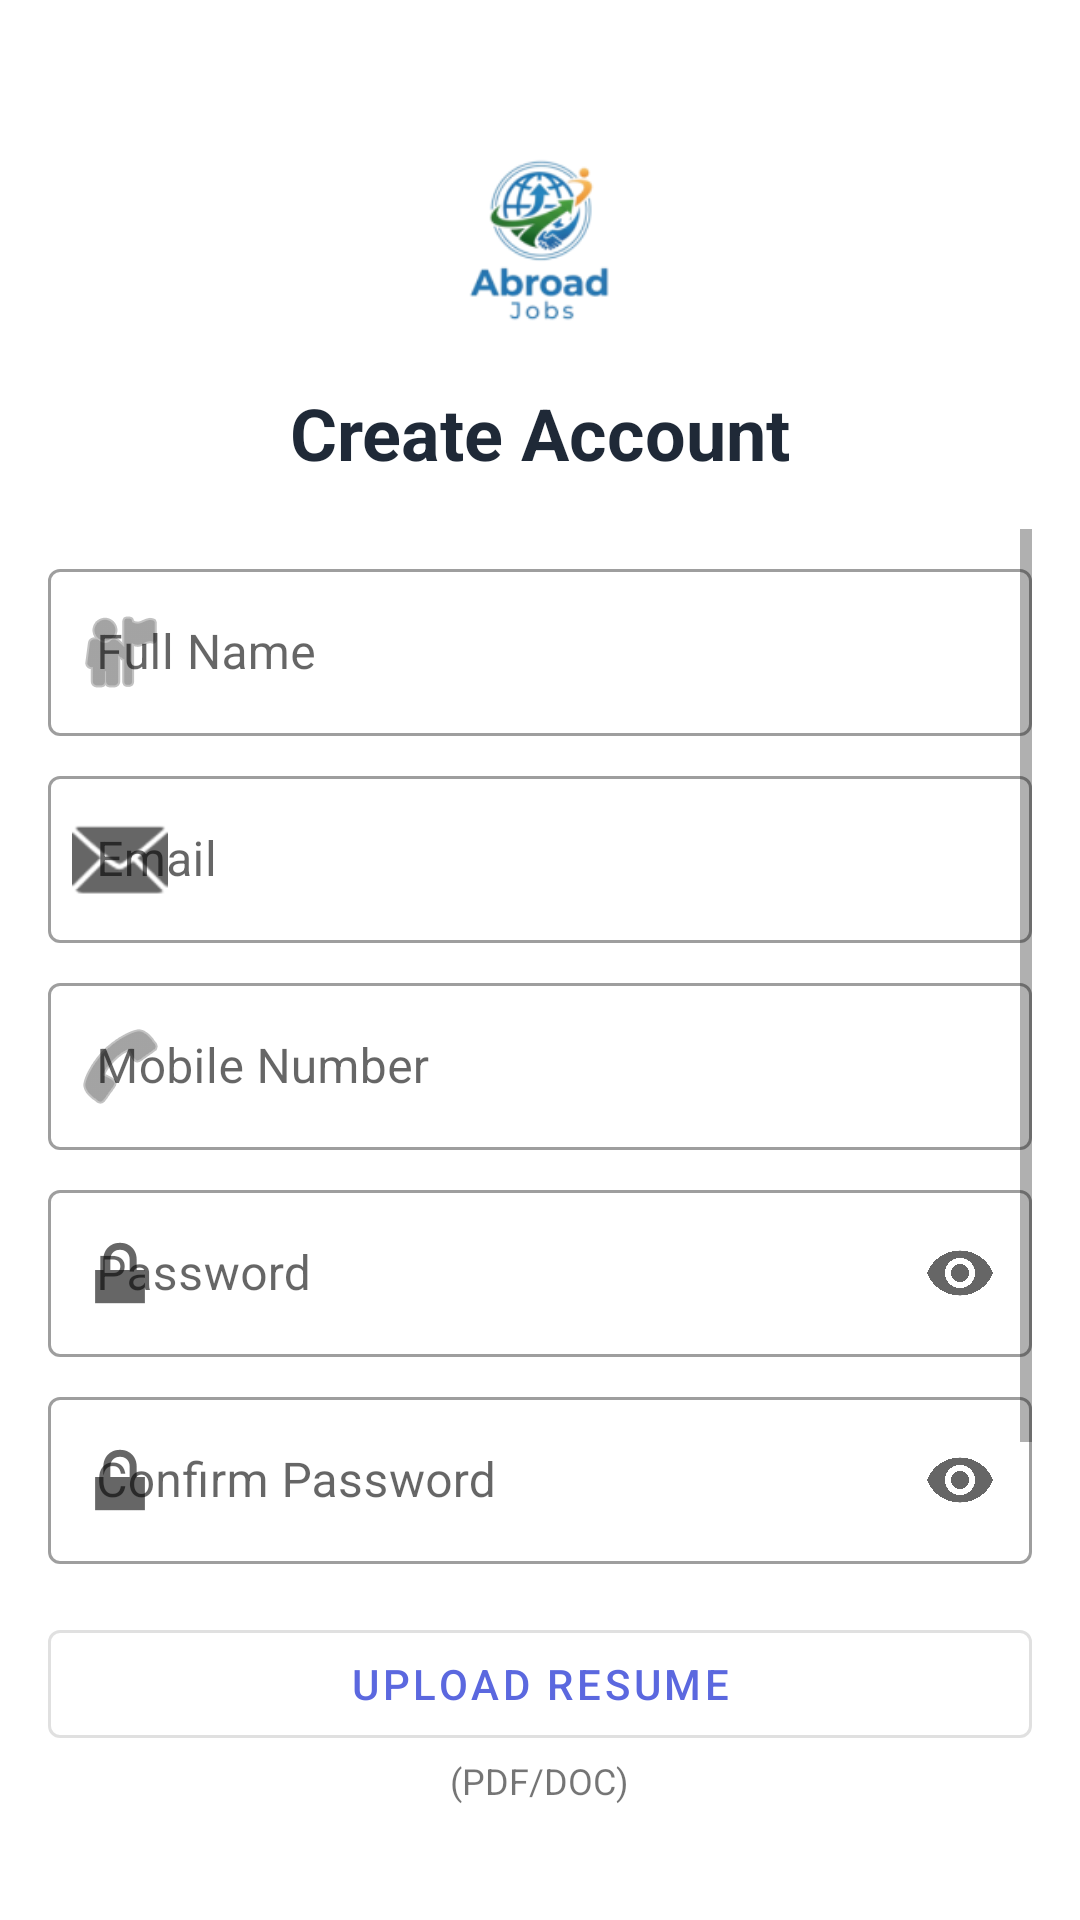

Write the Android layout XML for this screen, with the resource values it uses.
<!-- AndroidManifest.xml: application theme Theme.JobPortal -->
<!-- res/layout/activity_register.xml -->
<?xml version="1.0" encoding="utf-8"?>
<androidx.constraintlayout.widget.ConstraintLayout xmlns:android="http://schemas.android.com/apk/res/android"
    xmlns:app="http://schemas.android.com/apk/res-auto"
    android:layout_width="match_parent"
    android:layout_height="match_parent"
    android:padding="16dp">

    
    <ImageView
        android:id="@+id/logoImage"
        android:layout_width="80dp"
        android:layout_height="80dp"
        android:layout_marginTop="24dp"
        android:src="@mipmap/ic_launcher"
        app:layout_constraintTop_toTopOf="parent"
        app:layout_constraintStart_toStartOf="parent"
        app:layout_constraintEnd_toEndOf="parent" />

    <TextView
        android:id="@+id/registerTitle"
        android:layout_width="match_parent"
        android:layout_height="wrap_content"
        android:layout_marginTop="8dp"
        android:text="@string/register_title"
        android:textAlignment="center"
        android:textSize="24sp"
        android:textStyle="bold"
        android:textColor="@color/text_primary"
        app:layout_constraintTop_toBottomOf="@id/logoImage"
        app:layout_constraintStart_toStartOf="parent"
        app:layout_constraintEnd_toEndOf="parent" />

    <ScrollView
        android:layout_width="match_parent"
        android:layout_height="0dp"
        android:layout_marginTop="16dp"
        app:layout_constraintBottom_toBottomOf="parent"
        app:layout_constraintTop_toBottomOf="@id/registerTitle">

        <LinearLayout
            android:layout_width="match_parent"
            android:layout_height="wrap_content"
            android:orientation="vertical">

            <com.google.android.material.textfield.TextInputLayout
                android:id="@+id/nameLayout"
                style="@style/Widget.MaterialComponents.TextInputLayout.OutlinedBox"
                android:layout_width="match_parent"
                android:layout_height="wrap_content"
                android:layout_marginTop="8dp"
                android:hint="@string/full_name"
                app:startIconDrawable="@android:drawable/ic_menu_myplaces">

                <com.google.android.material.textfield.TextInputEditText
                    android:id="@+id/nameInput"
                    android:layout_width="match_parent"
                    android:layout_height="wrap_content"
                    android:inputType="textPersonName" />
            </com.google.android.material.textfield.TextInputLayout>

            <com.google.android.material.textfield.TextInputLayout
                android:id="@+id/emailLayout"
                style="@style/Widget.MaterialComponents.TextInputLayout.OutlinedBox"
                android:layout_width="match_parent"
                android:layout_height="wrap_content"
                android:layout_marginTop="8dp"
                android:hint="@string/email"
                app:startIconDrawable="@android:drawable/ic_dialog_email">

                <com.google.android.material.textfield.TextInputEditText
                    android:id="@+id/emailInput"
                    android:layout_width="match_parent"
                    android:layout_height="wrap_content"
                    android:inputType="textEmailAddress" />
            </com.google.android.material.textfield.TextInputLayout>

            <com.google.android.material.textfield.TextInputLayout
                android:id="@+id/mobileLayout"
                style="@style/Widget.MaterialComponents.TextInputLayout.OutlinedBox"
                android:layout_width="match_parent"
                android:layout_height="wrap_content"
                android:layout_marginTop="8dp"
                android:hint="@string/mobile"
                app:startIconDrawable="@android:drawable/ic_menu_call">

                <com.google.android.material.textfield.TextInputEditText
                    android:id="@+id/mobileInput"
                    android:layout_width="match_parent"
                    android:layout_height="wrap_content"
                    android:inputType="phone" />
            </com.google.android.material.textfield.TextInputLayout>

            <com.google.android.material.textfield.TextInputLayout
                android:id="@+id/passwordLayout"
                style="@style/Widget.MaterialComponents.TextInputLayout.OutlinedBox"
                android:layout_width="match_parent"
                android:layout_height="wrap_content"
                android:layout_marginTop="8dp"
                android:hint="@string/password"
                app:startIconDrawable="@android:drawable/ic_lock_lock"
                app:endIconMode="password_toggle">

                <com.google.android.material.textfield.TextInputEditText
                    android:id="@+id/passwordInput"
                    android:layout_width="match_parent"
                    android:layout_height="wrap_content"
                    android:inputType="textPassword" />
            </com.google.android.material.textfield.TextInputLayout>

            <com.google.android.material.textfield.TextInputLayout
                android:id="@+id/confirmPasswordLayout"
                style="@style/Widget.MaterialComponents.TextInputLayout.OutlinedBox"
                android:layout_width="match_parent"
                android:layout_height="wrap_content"
                android:layout_marginTop="8dp"
                android:hint="@string/confirm_password"
                app:startIconDrawable="@android:drawable/ic_lock_lock"
                app:endIconMode="password_toggle">

                <com.google.android.material.textfield.TextInputEditText
                    android:id="@+id/confirmPasswordInput"
                    android:layout_width="match_parent"
                    android:layout_height="wrap_content"
                    android:inputType="textPassword" />
            </com.google.android.material.textfield.TextInputLayout>

            <Button
                android:id="@+id/uploadResumeButton"
                style="@style/Widget.MaterialComponents.Button.OutlinedButton"
                android:layout_width="match_parent"
                android:layout_height="wrap_content"
                android:layout_marginTop="16dp"
                android:text="@string/upload_resume" />

            <TextView
                android:id="@+id/resumeFormats"
                android:layout_width="wrap_content"
                android:layout_height="wrap_content"
                android:layout_gravity="center"
                android:text="@string/resume_formats"
                android:textSize="12sp" />

            <Button
                android:id="@+id/registerButton"
                android:layout_width="match_parent"
                android:layout_height="wrap_content"
                android:layout_marginTop="24dp"
                android:text="@string/register_button"
                android:backgroundTint="@color/primary"
                android:textColor="@color/text_on_primary" />

            
            <TextView
                android:layout_width="wrap_content"
                android:layout_height="wrap_content"
                android:layout_gravity="center"
                android:layout_marginTop="16dp"
                android:text="Or continue with"
                android:textColor="@color/text_hint" />

            
            <Button
                android:id="@+id/googleSignInButton"
                style="@style/GoogleSignInButtonBlue"
                android:layout_width="match_parent"
                android:layout_height="48dp"
                android:layout_marginTop="8dp"
                android:text="Continue with Google"
                android:drawableStart="@drawable/ic_google_logo_white"
                android:drawablePadding="12dp" />

            <LinearLayout
                android:layout_width="wrap_content"
                android:layout_height="wrap_content"
                android:layout_gravity="center"
                android:layout_marginTop="16dp"
                android:layout_marginBottom="16dp"
                android:orientation="horizontal">

                <TextView
                    android:layout_width="wrap_content"
                    android:layout_height="wrap_content"
                    android:text="@string/already_have_account"
                    android:textColor="@color/text_primary" />

                <TextView
                    android:id="@+id/signInLink"
                    android:layout_width="wrap_content"
                    android:layout_height="wrap_content"
                    android:layout_marginStart="4dp"
                    android:text="@string/sign_in"
                    android:textColor="@color/text_link"
                    android:textStyle="bold" />
            </LinearLayout>

            
            <LinearLayout
                android:id="@+id/recruiterCtaRow"
                android:layout_width="wrap_content"
                android:layout_height="wrap_content"
                android:layout_gravity="center"
                android:orientation="horizontal">

                <TextView
                    android:layout_width="wrap_content"
                    android:layout_height="wrap_content"
                    android:text="Are you a recruiter? "
                    android:textColor="@color/text_primary" />

                <TextView
                    android:id="@+id/recruiterRegisterLink"
                    android:layout_width="wrap_content"
                    android:layout_height="wrap_content"
                    android:layout_marginStart="4dp"
                    android:text="Register here"
                    android:textColor="@color/text_link"
                    android:textStyle="bold" />
            </LinearLayout>
        </LinearLayout>
    </ScrollView>
</androidx.constraintlayout.widget.ConstraintLayout>
<!-- resources referenced by this layout -->
<resources>
  <color name="primary">#5B68DF</color>
  <color name="text_hint">#9CA3AF</color>
  <color name="text_link">#5B68DF</color>
  <color name="text_on_primary">#FFFFFF</color>
  <color name="text_primary">#1F2937</color>
  <!-- drawable ic_google_logo_white (drawable) -->
  <?xml version="1.0" encoding="utf-8"?>
  <vector xmlns:android="http://schemas.android.com/apk/res/android"
      android:width="20dp"
      android:height="20dp"
      android:viewportWidth="24"
      android:viewportHeight="24">
      
      
      <path
          android:fillColor="#FFFFFF"
          android:pathData="M22.56,12.25c0,-0.78 -0.07,-1.53 -0.2,-2.25H12v4.26h5.92c-0.26,1.37 -1.04,2.53 -2.21,3.31v2.77h3.57C20.69,18.13 22.56,15.45 22.56,12.25z"/>
      
      <path
          android:fillColor="#FFFFFF"
          android:pathData="M12,23c2.97,0 5.46,-0.98 7.28,-2.66l-3.57,-2.77c-0.98,0.66 -2.23,1.06 -3.71,1.06 -2.86,0 -5.29,-1.93 -6.16,-4.53H2.18v2.84C3.99,20.53 7.7,23 12,23z"/>
      
      <path
          android:fillColor="#FFFFFF"
          android:pathData="M5.84,14.09c-0.22,-0.66 -0.35,-1.36 -0.35,-2.09s0.13,-1.43 0.35,-2.09V7.07H2.18C1.43,8.55 1,10.22 1,12s0.43,3.45 1.18,4.93L5.84,14.09z"/>
      
      <path
          android:fillColor="#FFFFFF"
          android:pathData="M12,5.38c1.62,0 3.06,0.56 4.21,1.64l3.15,-3.15C17.45,2.09 14.97,1 12,1 7.7,1 3.99,3.47 2.18,7.07l3.66,2.84C6.71,7.31 9.14,5.38 12,5.38z"/>
  </vector>
  <!-- mipmap ic_launcher: png bitmap (mipmap-hdpi, 4287 bytes) -->
  <string name="already_have_account">Already have an account? </string>
  <string name="confirm_password">Confirm Password</string>
  <string name="email">Email</string>
  <string name="full_name">Full Name</string>
  <string name="mobile">Mobile Number</string>
  <string name="password">Password</string>
  <string name="register_button">Register</string>
  <string name="register_title">Create Account</string>
  <string name="resume_formats">(PDF/DOC)</string>
  <string name="sign_in">Sign In</string>
  <string name="upload_resume">Upload Resume</string>
  <style name="GoogleSignInButtonBlue" parent="Widget.MaterialComponents.Button">
          <item name="android:layout_width">match_parent</item>
          <item name="android:layout_height">48dp</item>
          <item name="android:textColor">@color/white</item>
          <item name="android:textSize">14sp</item>
          <item name="android:textStyle">bold</item>
          <item name="android:fontFamily">sans-serif-medium</item>
          <item name="android:letterSpacing">0.0125</item>
          <item name="backgroundTint">@color/google_blue</item>
          <item name="android:elevation">2dp</item>
          <item name="android:paddingStart">16dp</item>
          <item name="android:paddingEnd">16dp</item>
          <item name="android:gravity">center</item>
          <item name="android:drawablePadding">12dp</item>
          <item name="android:textAllCaps">false</item>
          <item name="cornerRadius">8dp</item>
          <item name="android:clickable">true</item>
          <item name="android:focusable">true</item>
      </style>
  <style name="Theme.JobPortal" parent="Theme.MaterialComponents.DayNight.DarkActionBar">
          <item name="colorPrimary">@color/primary</item>
          <item name="colorPrimaryVariant">@color/primary_dark</item>
          <item name="colorOnPrimary">@color/white</item>
          <item name="colorSecondary">@color/accent</item>
          <item name="colorSecondaryVariant">@color/accent_dark</item>
          <item name="colorOnSecondary">@color/black</item>
          <item name="android:statusBarColor">?attr/colorPrimaryVariant</item>
          <item name="windowActionBar">false</item>
          <item name="windowNoTitle">true</item>
      </style>
  <color name="white">#FFFFFF</color>
  <color name="google_blue">#4285F4</color>
  <color name="primary_dark">#4051DB</color>
  <color name="accent">#FF7043</color>
  <color name="accent_dark">#E56238</color>
  <color name="black">#000000</color>
</resources>
